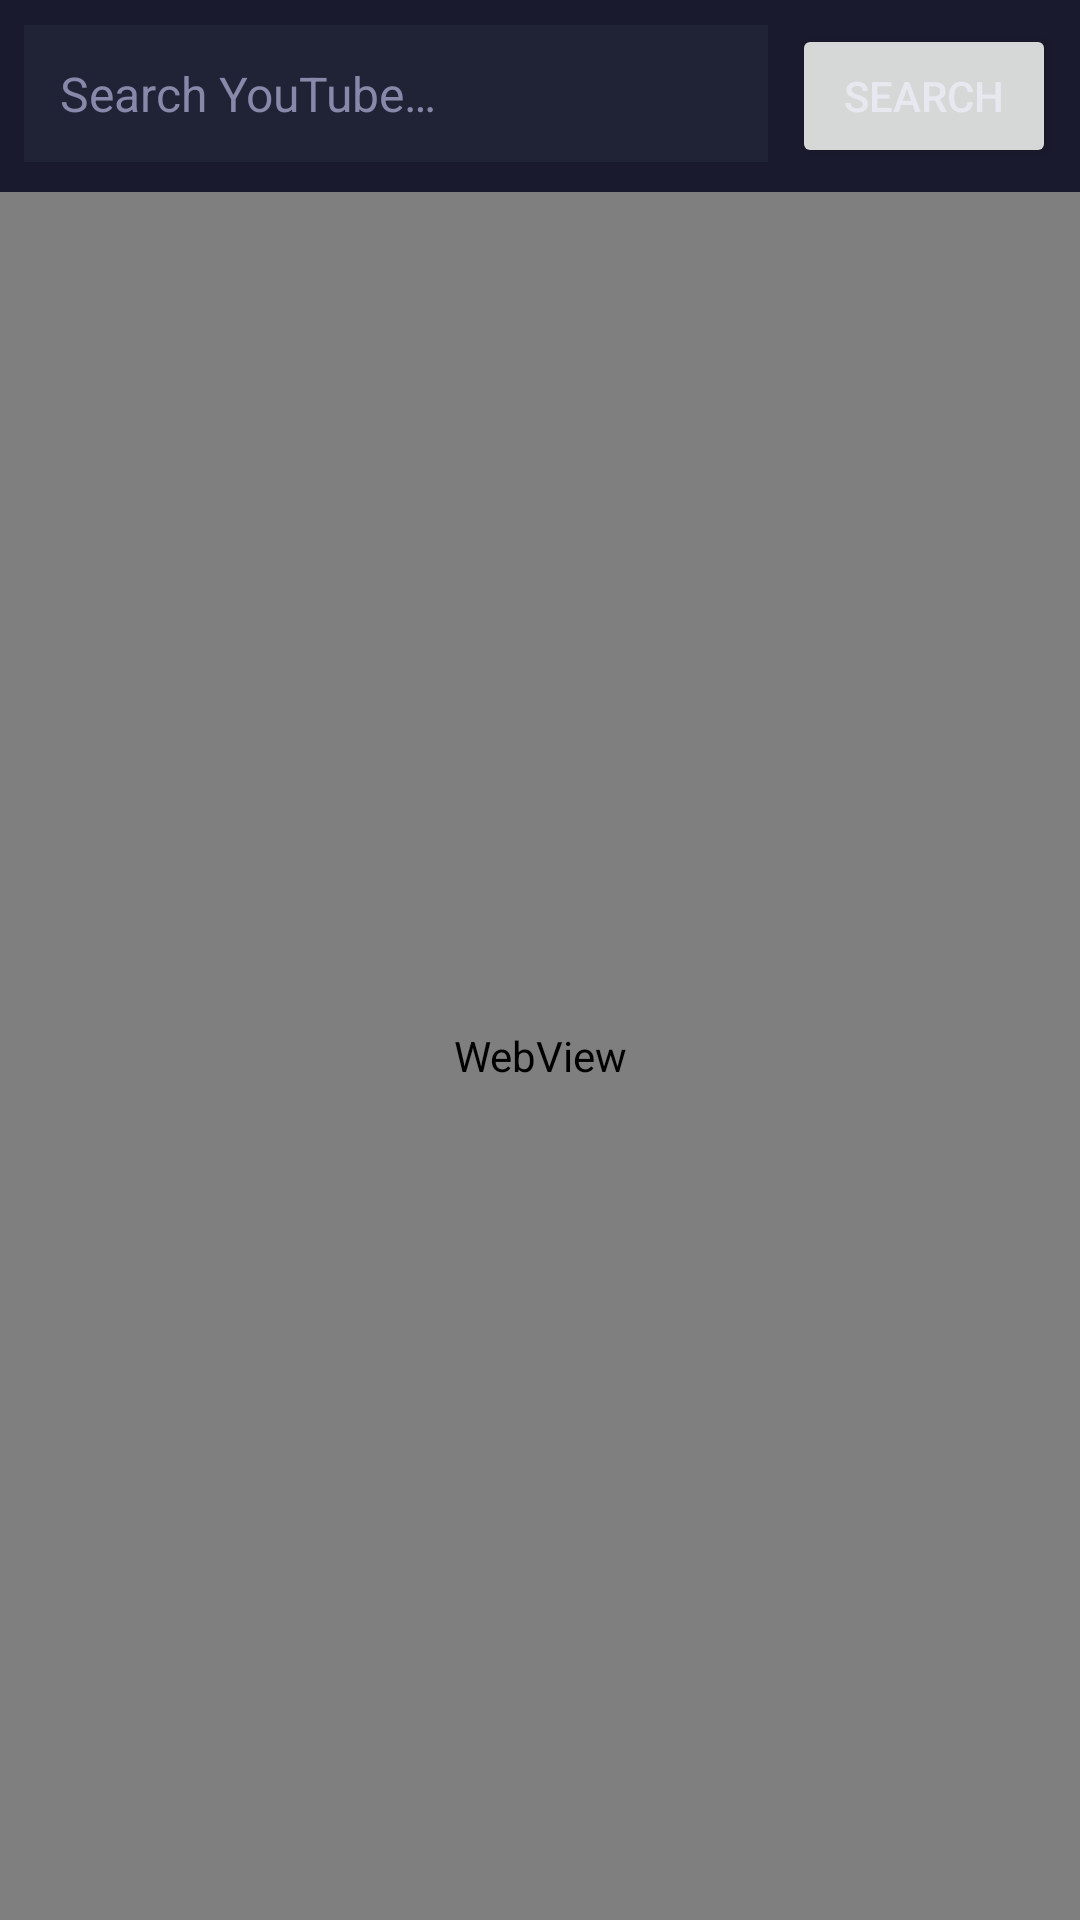

Produce the Android XML layout that renders to this screen, including the resource entries it uses.
<!-- AndroidManifest.xml: application theme Theme.KitchenDisplay -->
<!-- res/layout/fragment_youtube.xml -->
<?xml version="1.0" encoding="utf-8"?>
<androidx.constraintlayout.widget.ConstraintLayout
    xmlns:android="http://schemas.android.com/apk/res/android"
    xmlns:app="http://schemas.android.com/apk/res-auto"
    android:layout_width="match_parent"
    android:layout_height="match_parent"
    android:background="@color/background">

    
    <LinearLayout
        android:id="@+id/search_bar"
        android:layout_width="0dp"
        android:layout_height="wrap_content"
        android:orientation="horizontal"
        android:padding="8dp"
        android:background="@color/surface"
        app:layout_constraintEnd_toEndOf="parent"
        app:layout_constraintStart_toStartOf="parent"
        app:layout_constraintTop_toTopOf="parent">

        <EditText
            android:id="@+id/et_search"
            android:layout_width="0dp"
            android:layout_height="wrap_content"
            android:layout_weight="1"
            android:hint="@string/search_youtube"
            android:textColor="@color/text_primary"
            android:textColorHint="@color/text_secondary"
            android:background="@color/input_background"
            android:padding="12dp"
            android:textSize="16sp"
            android:imeOptions="actionSearch"
            android:inputType="text"
            android:singleLine="true" />

        <Button
            android:id="@+id/btn_search"
            android:layout_width="wrap_content"
            android:layout_height="wrap_content"
            android:layout_marginStart="8dp"
            android:text="@string/search" />

    </LinearLayout>

    
    <WebView
        android:id="@+id/webview"
        android:layout_width="0dp"
        android:layout_height="0dp"
        app:layout_constraintBottom_toBottomOf="parent"
        app:layout_constraintEnd_toEndOf="parent"
        app:layout_constraintStart_toStartOf="parent"
        app:layout_constraintTop_toBottomOf="@id/search_bar" />

</androidx.constraintlayout.widget.ConstraintLayout>
<!-- resources referenced by this layout -->
<resources>
  <color name="background">#0D0D0D</color>
  <color name="input_background">#1F2335</color>
  <color name="surface">#1A1A2E</color>
  <color name="text_primary">#E8E8F0</color>
  <color name="text_secondary">#8888AA</color>
  <string name="search">Search</string>
  <string name="search_youtube">Search YouTube…</string>
  <style name="Theme.KitchenDisplay" parent="Theme.MaterialComponents.DayNight.NoActionBar">
          <item name="colorPrimary">@color/accent</item>
          <item name="colorPrimaryVariant">@color/surface</item>
          <item name="colorOnPrimary">@color/background</item>
          <item name="colorSecondary">@color/button_default</item>
          <item name="colorOnSecondary">@color/white</item>
          <item name="android:windowBackground">@color/background</item>
          <item name="android:statusBarColor">@color/nav_background</item>
          <item name="android:navigationBarColor">@color/nav_background</item>
          <item name="android:textColor">@color/text_primary</item>
          <item name="android:windowFullscreen">true</item>
      </style>
  <color name="accent">#4FC3F7</color>
  <color name="button_default">#2979FF</color>
  <color name="white">#FFFFFFFF</color>
  <color name="nav_background">#16213E</color>
</resources>
